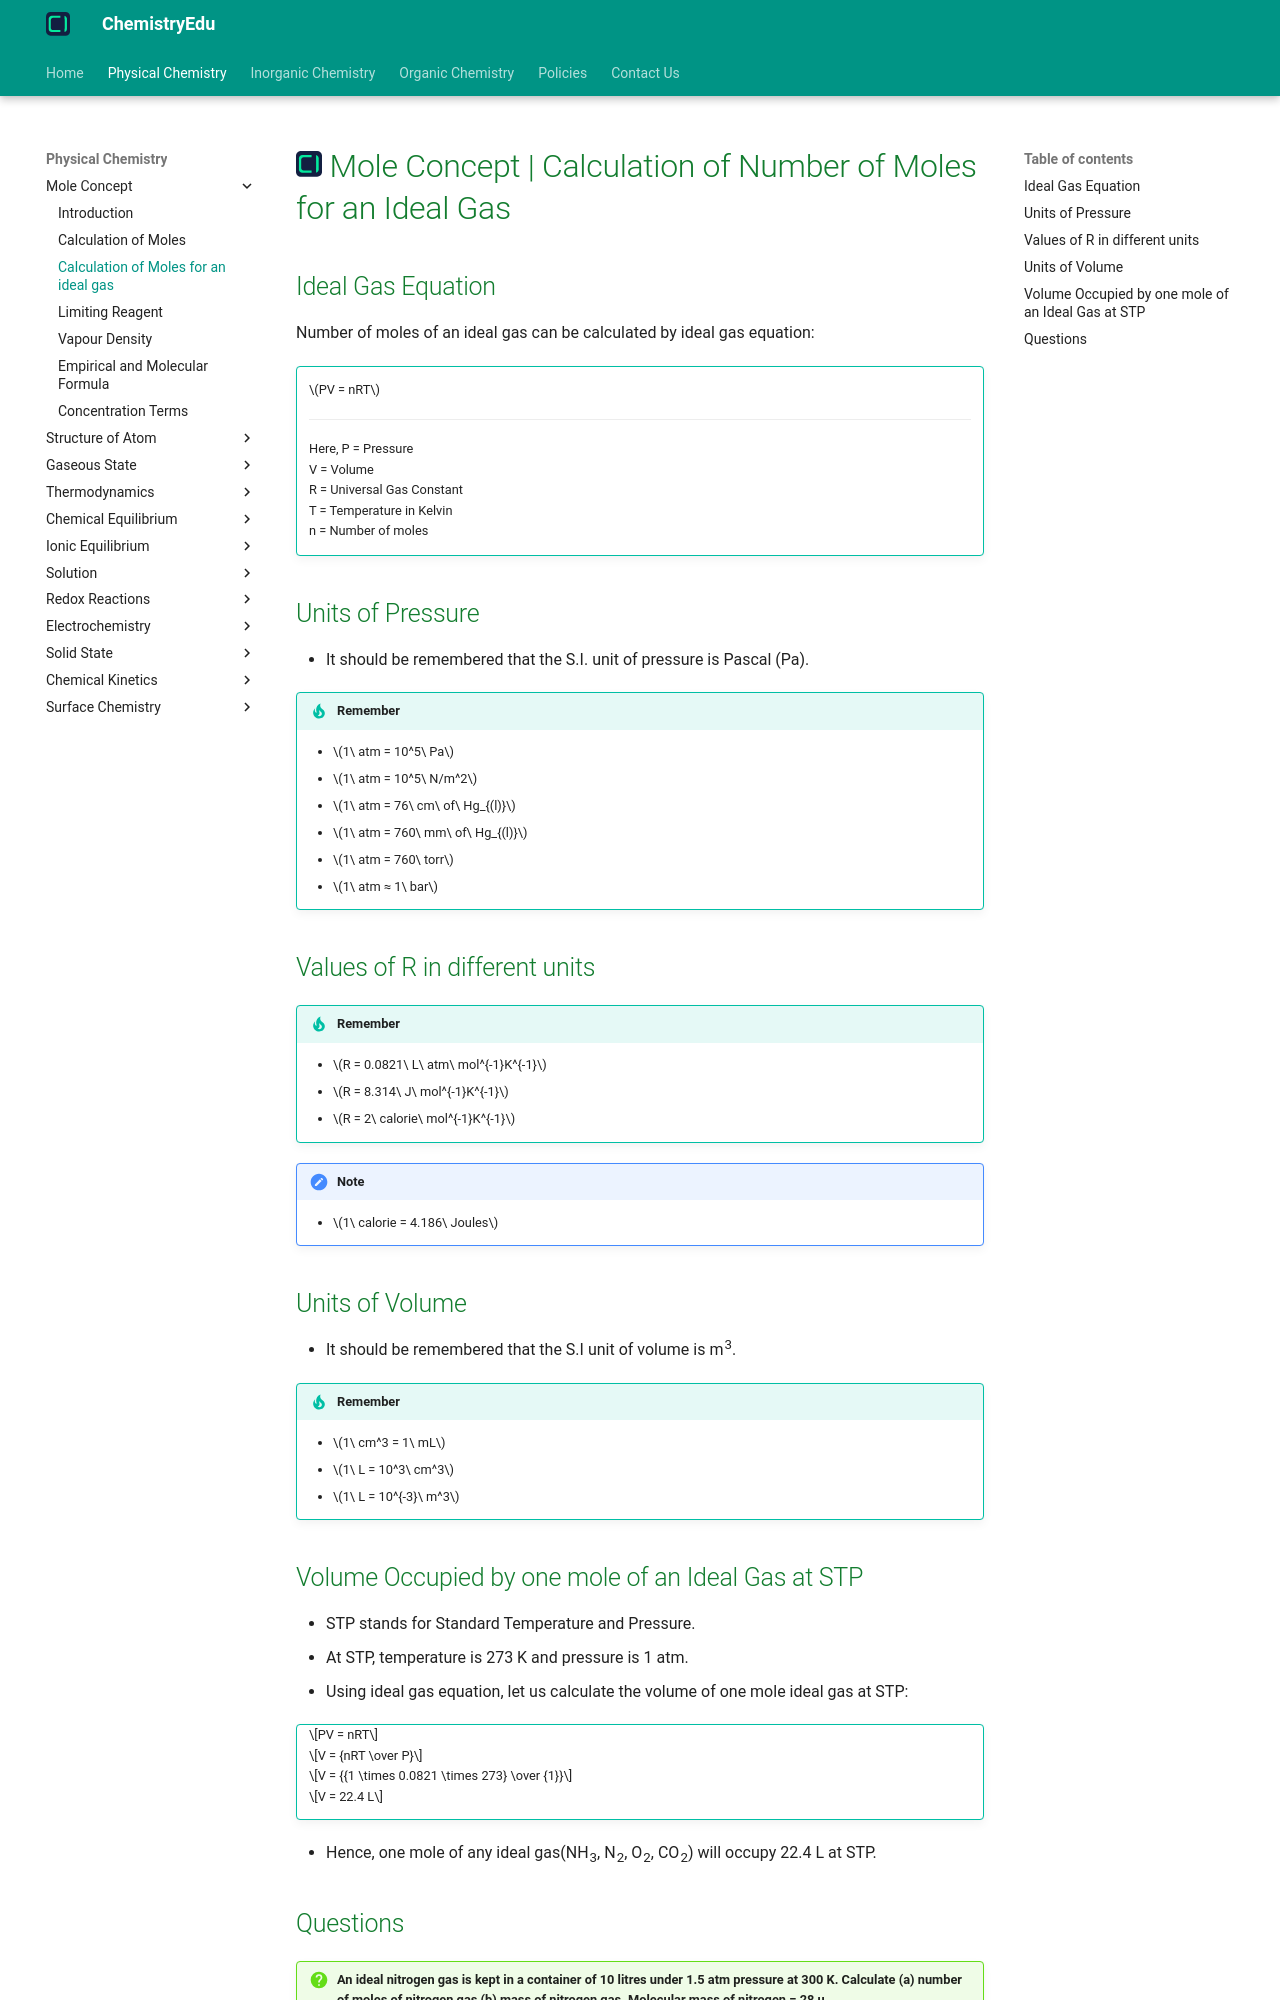

repository: KingChampion36/chemistryedu · page: physical-chemistry/mole-concept/calculation-of-moles-for-gases/index.html · generator: mkdocs

---
title: Mole Concept | Calculation of Number of Moles for an Ideal Gas
description: In this article, we will see how can we calculate number of moles for an ideal gas. One mole is numerically equal to Avogadro number or 6.022 x 10<sup>23</sup> substances.
---

# [![ChemistryEdu Logo](../../images/favicon.svg){ align=left, width=3.8% }](../../index.md)  Mole Concept | Calculation of Number of Moles for an Ideal Gas

## Ideal Gas Equation

Number of moles of an ideal gas can be calculated by ideal gas equation:

!!! tip ""

    $PV = nRT$
    <hr>
    Here, P = Pressure<br>
    V = Volume<br>
    R = Universal Gas Constant<br>
    T = Temperature in Kelvin<br>
    n = Number of moles

## Units of Pressure

* It should be remembered that the S.I. unit of pressure is Pascal (Pa).

!!! tip "Remember"

    * $1\ atm = 10^5\ Pa$
    * $1\ atm = 10^5\ N/m^2$
    * $1\ atm = 76\ cm\ of\ Hg_{(l)}$
    * $1\ atm = 760\ mm\ of\ Hg_{(l)}$
    * $1\ atm = 760\ torr$
    * $1\ atm &approx; 1\ bar$

## Values of R in different units

!!! tip "Remember"

    * $R = 0.0821\ L\ atm\ mol^{-1}K^{-1}$
    * $R = 8.314\ J\ mol^{-1}K^{-1}$
    * $R = 2\ calorie\ mol^{-1}K^{-1}$

!!! note "Note"

    * $1\ calorie = 4.186\ Joules$

## Units of Volume

* It should be remembered that the S.I unit of volume is m<sup>3</sup>.

!!! tip "Remember"

    * $1\ cm^3 = 1\ mL$
    * $1\ L = 10^3\ cm^3$
    * $1\ L = 10^{-3}\ m^3$

## Volume Occupied by one mole of an Ideal Gas at STP

* STP stands for Standard Temperature and Pressure.
* At STP, temperature is 273 K and pressure is 1 atm.
* Using ideal gas equation, let us calculate the volume of one mole ideal gas at STP:

!!! tip ""

    $$PV = nRT$$

    $$V = {nRT \over P}$$

    $$V = {{1 \times 0.0821 \times 273} \over {1}}$$

    $$V = 22.4 L$$

* Hence, one mole of any ideal gas(NH<sub>3</sub>, N<sub>2</sub>, O<sub>2</sub>, CO<sub>2</sub>) will occupy 22.4 L at STP.
